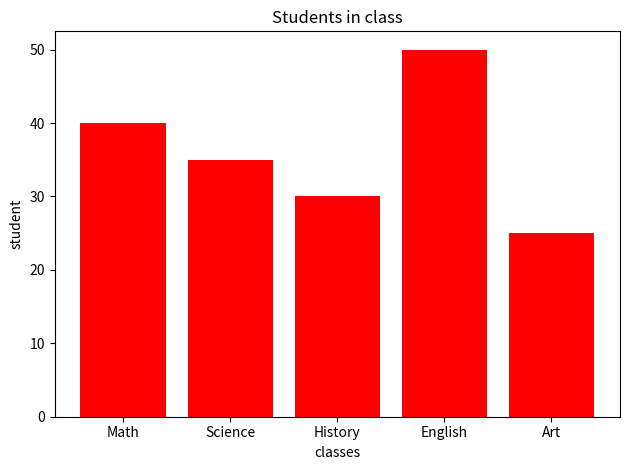

This figure's Python source:
import matplotlib.pyplot as plt
import numpy as np
# ----------------------------
# 1. Line plot data (sales over months)
# ----------------------------
# months = ["Jan", "Feb", "Mar", "Apr", "May", "Jun", "Jul", "Aug"]
# sales = [120, 135, 150, 170, 160, 180, 210, 190]

# plt.plot(months,sales)
# plt.xlabel('Months')
# plt.ylabel('Sales')
# plt.title('Sales over months')
# plt.grid(axis='y',linestyle = '--',color = 'g')
# plt.show()

# 2. Bar chart data (students in classes)
# ----------------------------
classes = ["Math", "Science", "History", "English", "Art"]
students = [40, 35, 30, 50, 25]
plt.bar(classes,students,color='red')
plt.title('Students in class')
plt.xlabel('classes')
plt.ylabel('student')
plt.tight_layout()
plt.show()

# classes = ["Math", "Science", "History", "English", "Art"]
# students = [40, 35, 30, 50, 25]


# fig = plt.figure()
# ax = fig.add_subplot(111, projection='3d')

# x = np.arange(len(classes))
# y = np.zeros(len(classes))  # y-axis set to 0 for all bars
# z = np.zeros(len(classes))  # bars start from height 0


# dx = np.ones(len(classes))  # width
# dy = np.ones(len(classes))  # depth
# dz = students               # height


# ax.bar3d(x, y, z, dx, dy, dz, color='mediumseagreen')
# ax.set_xticks(x)
# ax.set_xticklabels(classes)
# ax.set_xlabel('Subjects')
# ax.set_ylabel('Y')
# ax.set_zlabel('Number of Students')
# ax.set_title('3D Bar Chart: Students in Classes')

# plt.show()